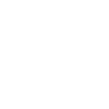
t = 0.00 s
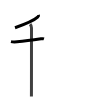
t = 2.75 s
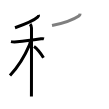
t = 5.50 s
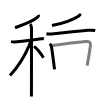
t = 8.50 s
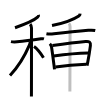
t = 11.25 s
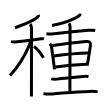
t = 14.00 s

The animated SVG that drew these frames (rendered in a browser with its animation timeline set to each time). Animation: 14 SMIL elements (animate=14); one cycle of 14.00 s.

<svg width="109px" height="109px" viewBox="0 0 px 109px" xmlns="http://www.w3.org/2000/svg" xmlns:xlink="http://www.w3.org/1999/xlink" xml:space="preserve" version="1.1"  baseProfile="full">
<path d="M38.5,14.88c0.18,0.82-0.34,1.79-0.91,2.32C34.58,19.95,27.13,23.54,15,27.75" style="fill:none;stroke:black;stroke-width:3;opacity:0">
  <animate attributeType="CSS" attributeName="opacity" from="0" to="1" begin="0s" dur="1s" repeatCount="0" fill="freeze" />
</path>
<path d="M10.99,41.6c1.84,0.4,4.17,0.37,6.04,0.2c6.32-0.58,18.3-2.14,23.98-2.97c1.03-0.15,2.32-0.21,2.97,0" style="fill:none;stroke:black;stroke-width:3;opacity:0">
  <animate attributeType="CSS" attributeName="opacity" from="0" to="1" begin="1s" dur="1s" repeatCount="0" fill="freeze" />
</path>
<path d="M30.08,24.16c1.01,1.01,1.41,2.47,1.41,3.94c0,0.67,0,41.86-0.04,60.15c-0.01,4.26-0.02,7.27-0.03,8.25" style="fill:none;stroke:black;stroke-width:3;opacity:0">
  <animate attributeType="CSS" attributeName="opacity" from="0" to="1" begin="2s" dur="1s" repeatCount="0" fill="freeze" />
</path>
<path d="M30.18,41.47c0,1.41-0.42,2.71-0.79,3.58C25.05,55.32,17.72,67.09,10,75.5" style="fill:none;stroke:black;stroke-width:3;opacity:0">
  <animate attributeType="CSS" attributeName="opacity" from="0" to="1" begin="3s" dur="1s" repeatCount="0" fill="freeze" />
</path>
<path d="M34,46.5c3.98,2.62,7.35,7.88,9.5,11.25" style="fill:none;stroke:black;stroke-width:3;opacity:0">
  <animate attributeType="CSS" attributeName="opacity" from="0" to="1" begin="4s" dur="1s" repeatCount="0" fill="freeze" />
</path>
<path d="M80.12,13.62c-0.06,1.07-0.54,1.81-1.29,2.31c-3.48,2.33-11.91,6.51-26.81,9.59" style="fill:none;stroke:black;stroke-width:3;opacity:0">
  <animate attributeType="CSS" attributeName="opacity" from="0" to="1" begin="5s" dur="1s" repeatCount="0" fill="freeze" />
</path>
<path d="M46.42,33.74c2.58,0.51,4.98,0.37,7.44,0.09c9.02-1.01,25.15-2.69,34.41-3.52c2.42-0.22,4.59-0.31,6.98,0.17" style="fill:none;stroke:black;stroke-width:3;opacity:0">
  <animate attributeType="CSS" attributeName="opacity" from="0" to="1" begin="6s" dur="1s" repeatCount="0" fill="freeze" />
</path>
<path d="M49.85,43.81c0.85,0.85,1.52,2.06,1.7,3.25c0.56,3.87,1.5,10.58,2.47,18.29c0.16,1.31,0.33,2.64,0.49,4" style="fill:none;stroke:black;stroke-width:3;opacity:0">
  <animate attributeType="CSS" attributeName="opacity" from="0" to="1" begin="7s" dur="1s" repeatCount="0" fill="freeze" />
</path>
<path d="M52.43,45.45c11.42-1.5,25.46-3.16,33.2-3.89c3.65-0.34,5.25,0.45,4.77,4.08c-0.51,3.93-1.4,10.01-2.5,15.73c-0.28,1.46-0.57,2.89-0.88,4.26" style="fill:none;stroke:black;stroke-width:3;opacity:0">
  <animate attributeType="CSS" attributeName="opacity" from="0" to="1" begin="8s" dur="1s" repeatCount="0" fill="freeze" />
</path>
<path d="M53.64,55.96C62,54.75,80.62,53,88.19,52.89" style="fill:none;stroke:black;stroke-width:3;opacity:0">
  <animate attributeType="CSS" attributeName="opacity" from="0" to="1" begin="9s" dur="1s" repeatCount="0" fill="freeze" />
</path>
<path d="M55.41,66.9c10.63-1.4,20.94-2.19,30.88-2.61" style="fill:none;stroke:black;stroke-width:3;opacity:0">
  <animate attributeType="CSS" attributeName="opacity" from="0" to="1" begin="10s" dur="1s" repeatCount="0" fill="freeze" />
</path>
<path d="M68.9,23.36c0.74,0.74,1.18,2.01,1.18,3.34c0,1.03-0.19,55.79-0.19,64.76" style="fill:none;stroke:black;stroke-width:3;opacity:0">
  <animate attributeType="CSS" attributeName="opacity" from="0" to="1" begin="11s" dur="1s" repeatCount="0" fill="freeze" />
</path>
<path d="M51.27,78.88c2.23,0.49,3.94,0.48,5.75,0.25c7.93-1.01,18.91-1.96,26.35-2.6c1.8-0.16,3.42-0.4,5.17,0.16" style="fill:none;stroke:black;stroke-width:3;opacity:0">
  <animate attributeType="CSS" attributeName="opacity" from="0" to="1" begin="12s" dur="1s" repeatCount="0" fill="freeze" />
</path>
<path d="M43.48,93.62c3.64,0.76,6.16,0.52,9.03,0.3c11.87-0.89,23.55-2.15,36.36-2.52c2.98-0.09,5.88-0.25,8.78,0.49" style="fill:none;stroke:black;stroke-width:3;opacity:0">
  <animate attributeType="CSS" attributeName="opacity" from="0" to="1" begin="13s" dur="1s" repeatCount="0" fill="freeze" />
</path>
</svg>
